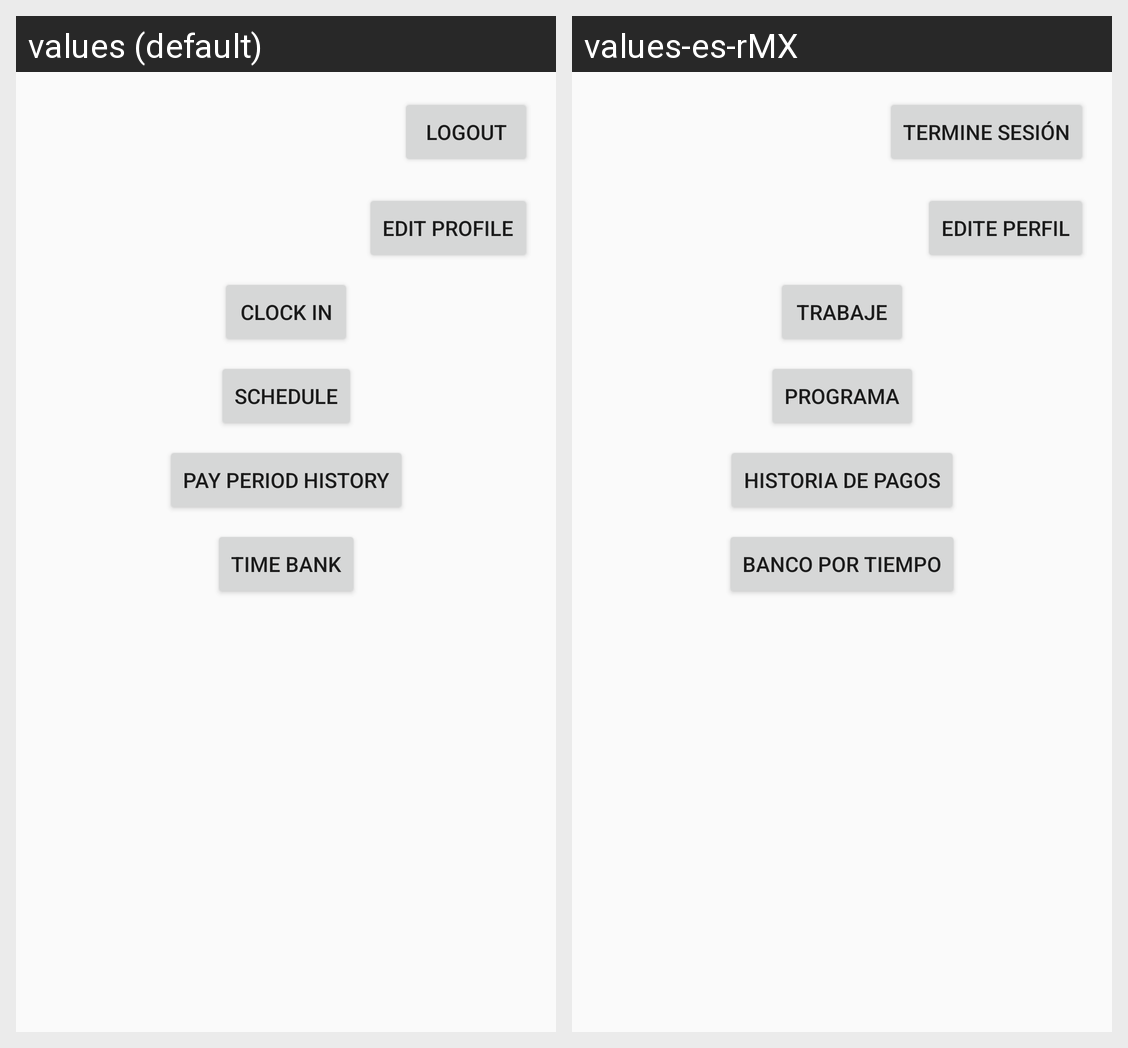

Translations of the strings shown on this Android screen, per locale in the grid:
Android screen res/layout/content_emenu.xml rendered under 2 locales, left to right: values (default), values-es-rMX. Device: Nexus 5 (rendered at 1080×1920; each locale shown at half size, 540×960, under a caption strip naming it); theme AppTheme.
Strings drawn on this screen, with the default value and each locale's value (text and hints the layout hard-codes, and strings that could not be matched under every locale, appear in the picture but are not listed):

logout
  values: Logout
  values-es-rMX: Termine sesión

edit_profile
  values: Edit Profile
  values-es-rMX: Edite Perfil

clock_in
  values: Clock In
  values-es-rMX: Trabaje

schedule
  values: Schedule
  values-es-rMX: Programa

view_history
  values: Pay Period History
  values-es-rMX: Historia de Pagos

timebank
  values: Time Bank
  values-es-rMX: Banco Por Tiempo
